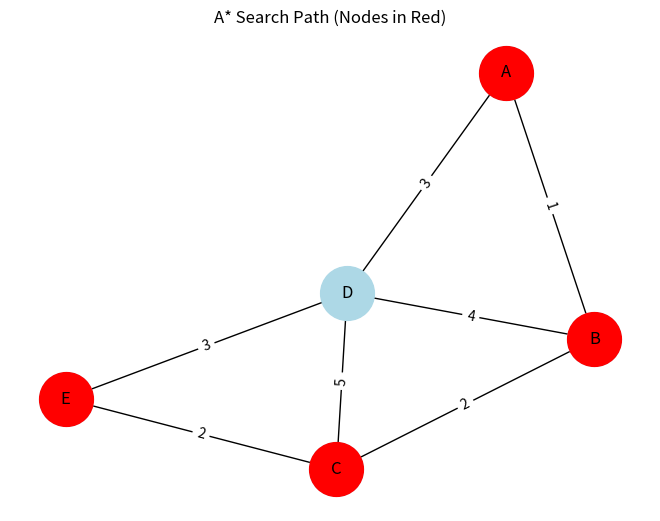

Reproduce this figure in Python.
import matplotlib.pyplot as plt 
import networkx as nx 

# Corrected Graph Dictionary
graph = {
    'A': [('B', 1), ('D', 3)], 
    'B': [('A', 1), ('C', 3), ('D', 4)], 
    'C': [('B', 2), ('D', 5), ('E', 2)], 
    'D': [('A', 3), ('B', 4), ('C', 5), ('E', 3)], 
    'E': [('C', 2), ('D', 3)]
} 

# Heuristic values h(n)
heuristic = { 
    'A': 4, 'B': 3, 'C': 1, 'D': 10, 'E': 0 
} 

def a_star(start, goal): 
    # open_list stores (f_cost, g_cost, current_node)
    open_list = [(heuristic[start], 0, start)] 
    visited = set() 
    traversal = [] 
    
    while open_list: 
        open_list.sort() # Sort by f_cost
        f, g, node = open_list.pop(0) 
        
        if node not in traversal:
            traversal.append(node) 
            
        if node == goal: 
            print("\nGoal reached!") 
            return traversal 
            
        visited.add(node) 
        for child, cost in graph[node]: 
            if child not in visited: 
                g_new = g + cost 
                f_new = g_new + heuristic[child] 
                open_list.append((f_new, g_new, child)) 
    return traversal 

# Execution
path = a_star('A', 'E') 
print("Traversal order:", path) 

# -------- Graph Drawing -------- 
G = nx.Graph() 
for node, neighbors in graph.items(): 
    for neighbor, weight in neighbors: 
        G.add_edge(node, neighbor, weight=weight) 

pos = nx.spring_layout(G) 
nx.draw(G, pos, with_labels=True, node_color='lightblue', node_size=1500) 
edge_labels = nx.get_edge_attributes(G, 'weight') 
nx.draw_networkx_edge_labels(G, pos, edge_labels=edge_labels) 

# Highlight the traversal path in red
nx.draw_networkx_nodes(G, pos, nodelist=path, node_color='red', node_size=1500)
plt.title("A* Search Path (Nodes in Red)") 
plt.show()
